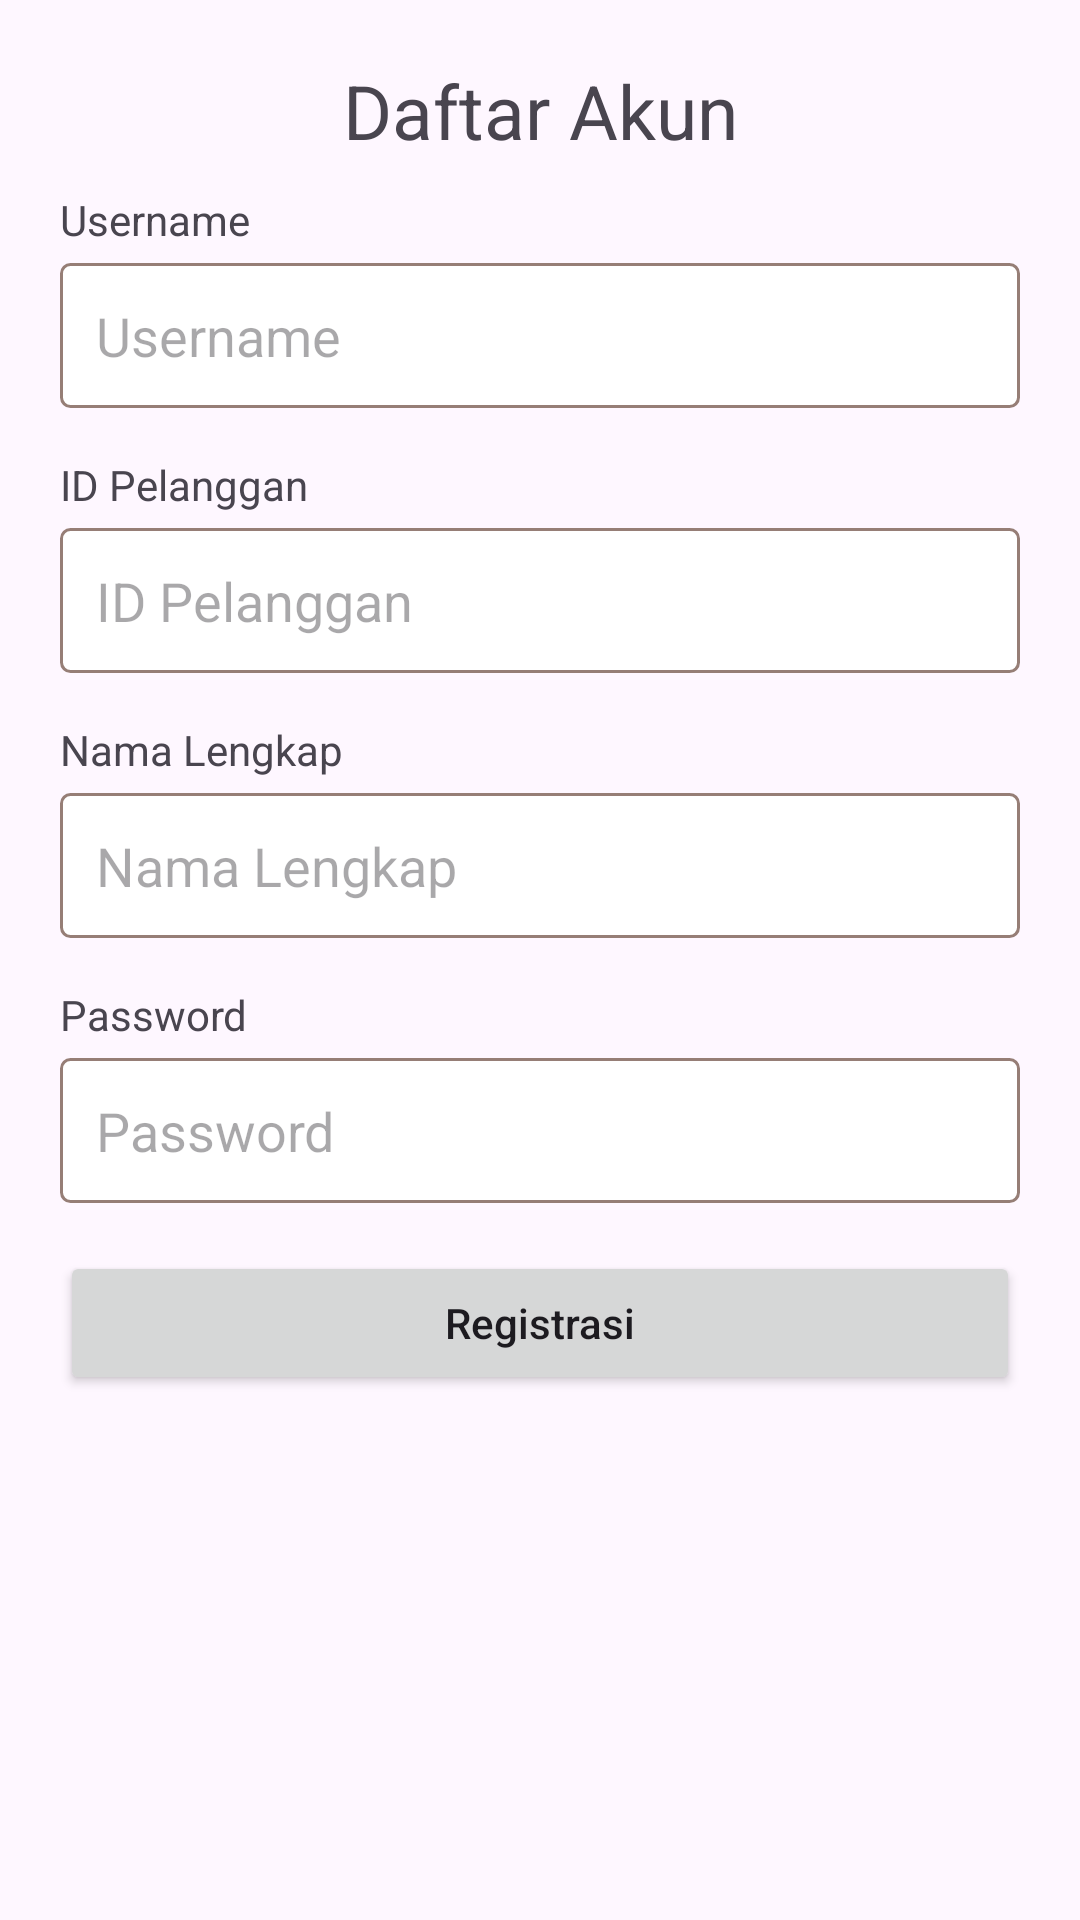

Here is an Android app screen rendered from its layout file. Give the layout XML and the strings, colors and styles it references.
<!-- AndroidManifest.xml: application theme Theme.Pengaduan -->
<!-- res/layout/activity_register.xml -->
<?xml version="1.0" encoding="utf-8"?>
<RelativeLayout xmlns:android="http://schemas.android.com/apk/res/android"
    xmlns:app="http://schemas.android.com/apk/res-auto"
    xmlns:tools="http://schemas.android.com/tools"
    android:layout_width="match_parent"
    android:layout_height="match_parent"
    tools:context=".view.RegisterActivity">

    <LinearLayout
        android:layout_width="match_parent"
        android:layout_height="wrap_content"
        android:layout_margin="20dp"
        android:orientation="vertical">

        <TextView
            android:layout_width="match_parent"
            android:layout_height="wrap_content"
            android:layout_marginBottom="10dp"
            android:gravity="center"
            android:text="Daftar Akun"
            android:textSize="25sp" />

        <TextView
            android:layout_width="match_parent"
            android:layout_height="wrap_content"
            android:layout_marginBottom="5dp"
            android:text="Username" />

        <EditText
            android:id="@+id/username"
            android:layout_width="match_parent"
            android:layout_height="wrap_content"
            android:background="@drawable/edittext_bg"
            android:hint="Username"
            android:inputType="text"
            android:padding="12dp" />

        <TextView
            android:layout_width="match_parent"
            android:layout_height="wrap_content"
            android:layout_marginTop="16dp"
            android:layout_marginBottom="5dp"
            android:text="ID Pelanggan" />

        <EditText
            android:id="@+id/idPelanggan"
            android:layout_width="match_parent"
            android:layout_height="wrap_content"
            android:background="@drawable/edittext_bg"
            android:hint="ID Pelanggan"
            android:inputType="textEmailAddress"
            android:padding="12dp" />

        <TextView
            android:layout_width="match_parent"
            android:layout_height="wrap_content"
            android:layout_marginTop="16dp"
            android:layout_marginBottom="5dp"
            android:text="Nama Lengkap" />

        <EditText
            android:id="@+id/namaLengkap"
            android:layout_width="match_parent"
            android:layout_height="wrap_content"
            android:background="@drawable/edittext_bg"
            android:hint="Nama Lengkap"
            android:padding="12dp" />

        <TextView
            android:layout_width="match_parent"
            android:layout_height="wrap_content"
            android:layout_marginTop="16dp"
            android:layout_marginBottom="5dp"
            android:text="Password" />

        <EditText
            android:id="@+id/password"
            android:layout_width="match_parent"
            android:layout_height="wrap_content"
            android:background="@drawable/edittext_bg"
            android:hint="Password"
            android:inputType="textPassword"
            android:padding="12dp" />

        <Button
            android:id="@+id/signUp"
            android:layout_width="match_parent"
            android:layout_height="wrap_content"
            android:layout_marginTop="16dp"
            android:padding="13dp"
            android:text="Registrasi"
            android:textAllCaps="false"
            app:shapeAppearanceOverlay="@style/ShapeAppearanceOverlay.Button.Square" />
    </LinearLayout>

</RelativeLayout>
<!-- resources referenced by this layout -->
<resources>
  <!-- drawable edittext_bg (drawable) -->
  <?xml version="1.0" encoding="utf-8"?>
  <shape xmlns:android="http://schemas.android.com/apk/res/android"
      android:shape="rectangle">
  
      <corners android:radius="3dp"/>
      <solid android:color="@color/white"/>
      <stroke android:width="1dp"
          android:color="@color/color3"/>
  
  
  
  </shape>
  <style name="ShapeAppearanceOverlay.Button.Square" parent="">
          <item name="cornerFamily">rounded</item>
          <item name="cornerSize">10dp</item>
      </style>
  <style name="Theme.Pengaduan" parent="Base.Theme.Pengaduan" />
  <color name="white">#FFFFFFFF</color>
  <color name="color3">#FF967E76</color>
  <style name="Base.Theme.Pengaduan" parent="Theme.Material3.DayNight.NoActionBar">
          
          
      </style>
</resources>
